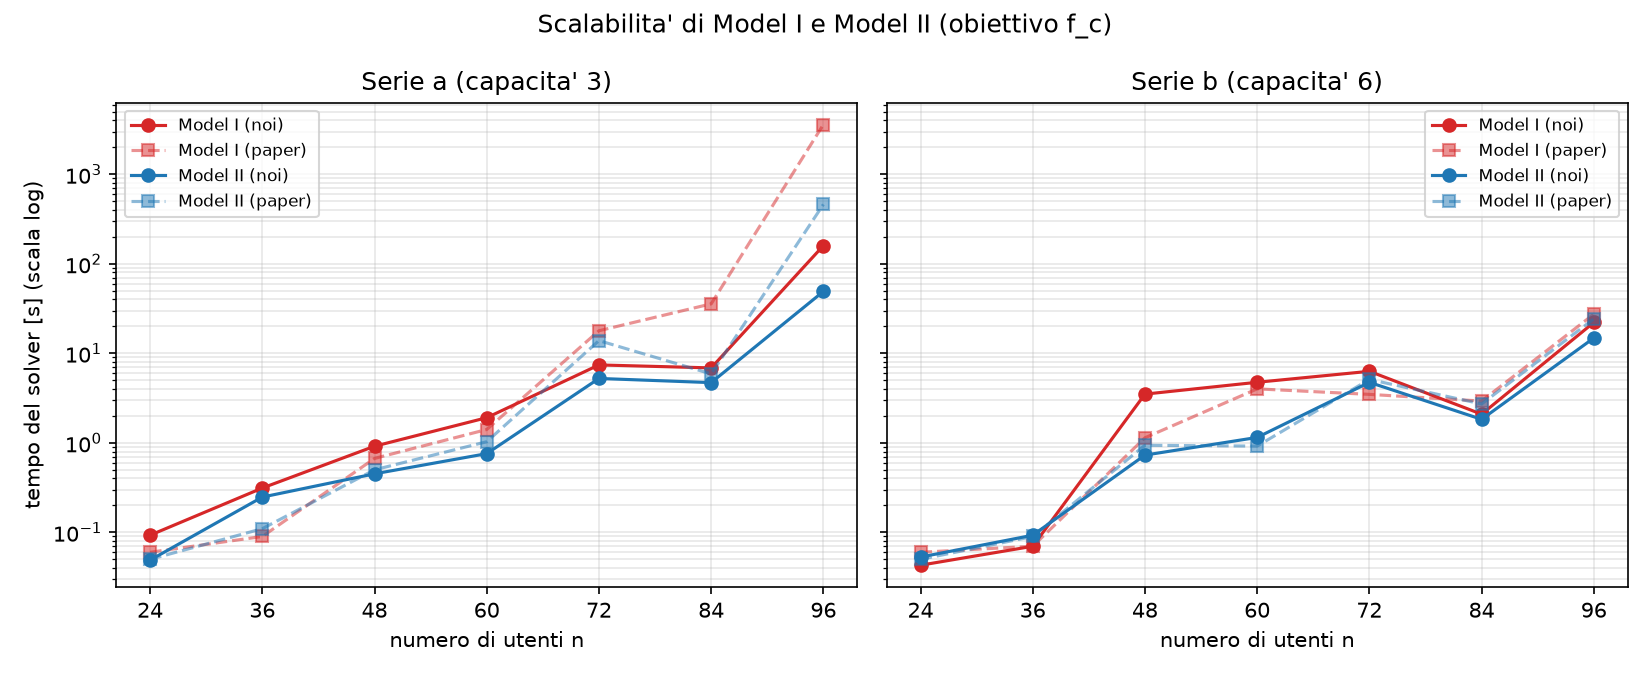

Source data for this figure (header and first rows):
istanza, serie, n, archi, modello, esito, costo, gap_perc, tempo_s, costo_paper, tempo_paper_s
a2-24, a, 24, 738, I, ottimo, 431.1, 0.0, 0.093, 431.1, 0.06
a2-24, a, 24, 738, II, ottimo, 431.1, 0.0, 0.049, 431.1, 0.05
a3-36, a, 36, 1629, I, ottimo, 583.2, 0.0, 0.313, 583.2, 0.09
a3-36, a, 36, 1629, II, ottimo, 583.2, 0.0, 0.248, 583.2, 0.11
a4-48, a, 48, 3928, I, ottimo, 668.8, 0.0, 0.917, 668.8, 0.67
a4-48, a, 48, 3928, II, ottimo, 668.8, 0.0, 0.451, 668.8, 0.5
a5-60, a, 60, 5396, I, ottimo, 808.4, 0.0, 1.911, 808.4, 1.41
a5-60, a, 60, 5396, II, ottimo, 808.4, 0.0, 0.758, 808.4, 1.03
a6-72, a, 72, 8435, I, ottimo, 916, 0.0, 7.422, 916.1, 17.88
a6-72, a, 72, 8435, II, ottimo, 916, 0.0, 5.243, 916.1, 13.87
a7-84, a, 84, 12694, I, ottimo, 1033, 0.0, 6.875, 1033, 35.7
a7-84, a, 84, 12694, II, ottimo, 1033, 0.0, 4.708, 1033, 5.89
a8-96, a, 96, 17260, I, ottimo, 1230, 0.0, 159.7, 1230, 3593
a8-96, a, 96, 17260, II, ottimo, 1230, 0.0, 49.15, 1230, 461.0
b2-24, b, 24, 712, I, ottimo, 444.7, 0.0, 0.043, 444.7, 0.06
b2-24, b, 24, 712, II, ottimo, 444.7, 0.0, 0.053, 444.7, 0.05
b3-36, b, 36, 1610, I, ottimo, 603.8, 0.0, 0.07, 603.8, 0.07
b3-36, b, 36, 1610, II, ottimo, 603.8, 0.0, 0.093, 603.8, 0.09
b4-48, b, 48, 4777, I, ottimo, 673.8, 0.0, 3.503, 673.8, 1.14
b4-48, b, 48, 4777, II, ottimo, 673.8, 0.0, 0.73, 673.8, 0.94
b5-60, b, 60, 5772, I, ottimo, 902, 0.0, 4.751, 902.0, 4.01
b5-60, b, 60, 5772, II, ottimo, 902, 0.006, 1.15, 902.0, 0.92
b6-72, b, 72, 8049, I, ottimo, 978.5, 0.0, 6.299, 978.5, 3.48
b6-72, b, 72, 8049, II, ottimo, 978.5, 0.0, 4.741, 978.5, 5.11
b7-84, b, 84, 11259, I, ottimo, 1203, 0.0, 2.091, 1203, 2.93
b7-84, b, 84, 11259, II, ottimo, 1203, 0.0, 1.831, 1203, 2.72
b8-96, b, 96, 18475, I, ottimo, 1186, 0.0, 22.13, 1186, 27.42
b8-96, b, 96, 18475, II, ottimo, 1186, 0.0, 14.84, 1186, 24.26
